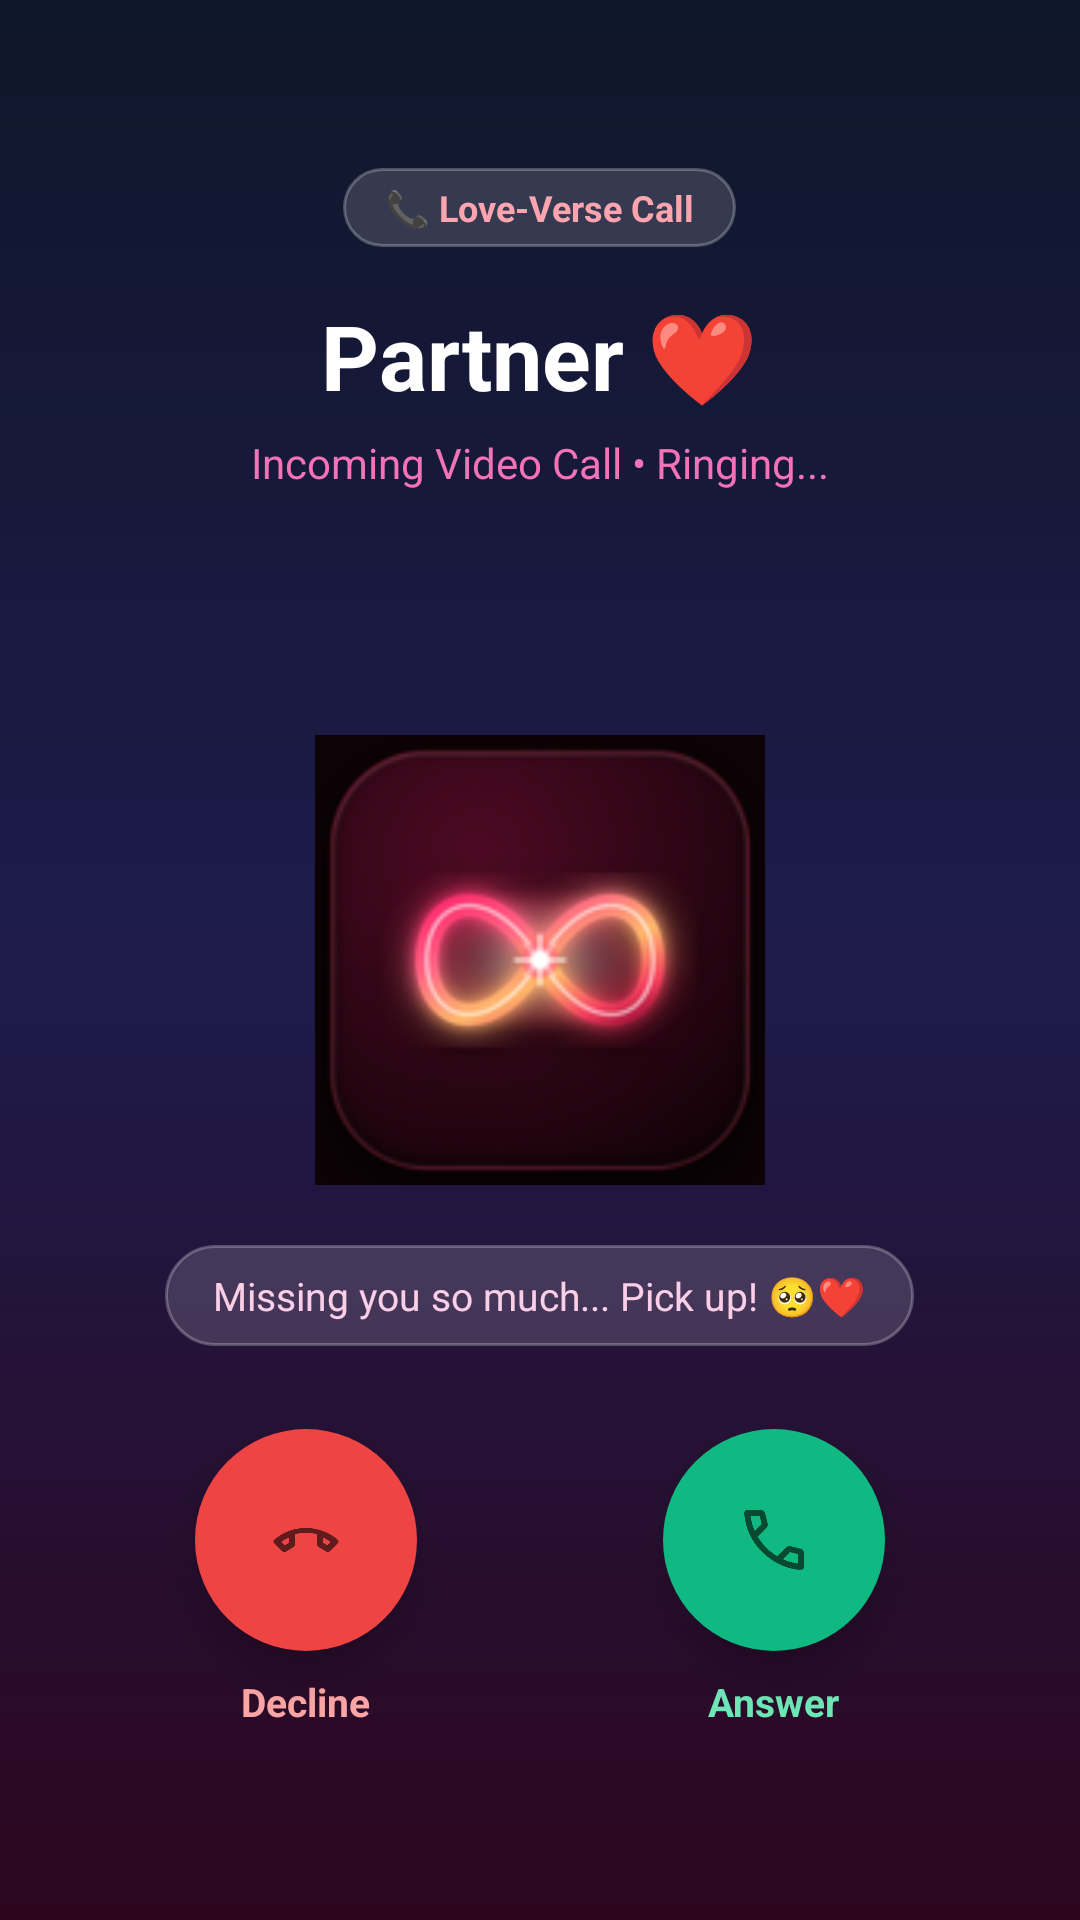

Reconstruct the res/layout file that produces this screen, plus the resources it refers to.
<!-- AndroidManifest.xml: activity theme AppTheme.IncomingCall -->
<!-- res/layout/activity_incoming_call.xml -->
<?xml version="1.0" encoding="utf-8"?>
<RelativeLayout xmlns:android="http://schemas.android.com/apk/res/android"
    android:layout_width="match_parent"
    android:layout_height="match_parent"
    android:background="@drawable/bg_call_gradient"
    android:keepScreenOn="true"
    android:padding="24dp">

    
    <LinearLayout
        android:id="@+id/llTopHeader"
        android:layout_width="match_parent"
        android:layout_height="wrap_content"
        android:layout_alignParentTop="true"
        android:layout_marginTop="32dp"
        android:gravity="center_horizontal"
        android:orientation="vertical">

        <TextView
            android:id="@+id/tvCallBadge"
            android:layout_width="wrap_content"
            android:layout_height="wrap_content"
            android:background="@drawable/bg_call_pill"
            android:paddingHorizontal="14dp"
            android:paddingVertical="5dp"
            android:text="📞 Love-Verse Call"
            android:textColor="#FDA4AF"
            android:textSize="12sp"
            android:textStyle="bold" />

        <TextView
            android:id="@+id/tvCallerName"
            android:layout_width="wrap_content"
            android:layout_height="wrap_content"
            android:layout_marginTop="16dp"
            android:ellipsize="end"
            android:maxLines="1"
            android:text="Partner ❤️"
            android:textColor="#FFFFFF"
            android:textSize="30sp"
            android:textStyle="bold" />

        <TextView
            android:id="@+id/tvCallStatus"
            android:layout_width="wrap_content"
            android:layout_height="wrap_content"
            android:layout_marginTop="6dp"
            android:text="Incoming Video Call • Ringing..."
            android:textColor="#F472B6"
            android:textSize="14sp" />
    </LinearLayout>

    
    <RelativeLayout
        android:id="@+id/rlCenterAvatar"
        android:layout_width="wrap_content"
        android:layout_height="wrap_content"
        android:layout_centerInParent="true">

        <ImageView
            android:id="@+id/ivCallerAvatar"
            android:layout_width="150dp"
            android:layout_height="150dp"
            android:layout_centerInParent="true"
            android:contentDescription="Partner Avatar"
            android:scaleType="centerCrop"
            android:src="@mipmap/ic_launcher" />
    </RelativeLayout>

    <TextView
        android:id="@+id/tvLoveNote"
        android:layout_width="wrap_content"
        android:layout_height="wrap_content"
        android:layout_below="@id/rlCenterAvatar"
        android:layout_centerHorizontal="true"
        android:layout_marginTop="20dp"
        android:background="@drawable/bg_call_pill"
        android:paddingHorizontal="16dp"
        android:paddingVertical="8dp"
        android:text="Missing you so much... Pick up! 🥺❤️"
        android:textColor="#FBCFE8"
        android:textSize="13sp" />

    
    <LinearLayout
        android:id="@+id/llCallActions"
        android:layout_width="match_parent"
        android:layout_height="wrap_content"
        android:layout_alignParentBottom="true"
        android:layout_marginBottom="40dp"
        android:gravity="center"
        android:orientation="horizontal"
        android:weightSum="2">

        
        <LinearLayout
            android:layout_width="0dp"
            android:layout_height="wrap_content"
            android:layout_weight="1"
            android:gravity="center"
            android:orientation="vertical">

            <ImageButton
                android:id="@+id/btnDecline"
                android:layout_width="74dp"
                android:layout_height="74dp"
                android:background="@drawable/btn_decline_circle"
                android:contentDescription="Decline Call"
                android:elevation="8dp"
                android:scaleType="centerInside"
                android:src="@drawable/ic_call_decline" />

            <TextView
                android:layout_width="wrap_content"
                android:layout_height="wrap_content"
                android:layout_marginTop="8dp"
                android:text="Decline"
                android:textColor="#FCA5A5"
                android:textSize="13sp"
                android:textStyle="bold" />
        </LinearLayout>

        
        <LinearLayout
            android:layout_width="0dp"
            android:layout_height="wrap_content"
            android:layout_weight="1"
            android:gravity="center"
            android:orientation="vertical">

            <ImageButton
                android:id="@+id/btnAnswer"
                android:layout_width="74dp"
                android:layout_height="74dp"
                android:background="@drawable/btn_accept_circle"
                android:contentDescription="Answer Call"
                android:elevation="8dp"
                android:scaleType="centerInside"
                android:src="@drawable/ic_call_answer" />

            <TextView
                android:layout_width="wrap_content"
                android:layout_height="wrap_content"
                android:layout_marginTop="8dp"
                android:text="Answer"
                android:textColor="#6EE7B7"
                android:textSize="13sp"
                android:textStyle="bold" />
        </LinearLayout>
    </LinearLayout>

</RelativeLayout>
<!-- resources referenced by this layout -->
<resources>
  <!-- drawable bg_call_gradient (drawable) -->
  <?xml version="1.0" encoding="utf-8"?>
  <shape xmlns:android="http://schemas.android.com/apk/res/android"
      android:shape="rectangle">
      <gradient
          android:startColor="#0F172A"
          android:centerColor="#1E1B4B"
          android:endColor="#2D061E"
          android:angle="270" />
  </shape>
  <!-- drawable bg_call_pill (drawable) -->
  <?xml version="1.0" encoding="utf-8"?>
  <shape xmlns:android="http://schemas.android.com/apk/res/android"
      android:shape="rectangle">
      <corners android:radius="30dp" />
      <solid android:color="#26FFFFFF" />
      <stroke android:width="1dp" android:color="#40FFFFFF" />
  </shape>
  <!-- drawable btn_accept_circle (drawable) -->
  <?xml version="1.0" encoding="utf-8"?>
  <ripple xmlns:android="http://schemas.android.com/apk/res/android"
      android:color="#80FFFFFF">
      <item>
          <shape android:shape="oval">
              <solid android:color="#10B981" />
              <size android:width="72dp" android:height="72dp" />
          </shape>
      </item>
  </ripple>
  <!-- drawable btn_decline_circle (drawable) -->
  <?xml version="1.0" encoding="utf-8"?>
  <ripple xmlns:android="http://schemas.android.com/apk/res/android"
      android:color="#80FFFFFF">
      <item>
          <shape android:shape="oval">
              <solid android:color="#EF4444" />
              <size android:width="72dp" android:height="72dp" />
          </shape>
      </item>
  </ripple>
  <!-- drawable ic_call_answer (drawable) -->
  <?xml version="1.0" encoding="utf-8"?>
  <vector xmlns:android="http://schemas.android.com/apk/res/android"
      android:width="36dp"
      android:height="36dp"
      android:viewportWidth="24"
      android:viewportHeight="24">
      <path
          android:fillColor="#FFFFFFFF"
          android:pathData="M20.01,15.38c-1.23,0 -2.42,-0.2 -3.53,-0.56a0.977,0.977 0,0 0,-1.01 0.24l-1.57,1.97c-2.83,-1.35 -5.48,-3.9 -6.89,-6.83l1.95,-1.66c0.27,-0.28 0.35,-0.67 0.24,-1.02 -0.37,-1.11 -0.56,-2.3 -0.56,-3.53 0,-0.54 -0.45,-0.99 -0.99,-0.99H4.19C3.65,3 3,3.24 3,3.99 3,13.28 10.73,21 20.01,21c0.71,0 0.99,-0.63 0.99,-1.18v-3.45c0,-0.54 -0.45,-0.99 -0.99,-0.99z"/>
  </vector>
  <!-- drawable ic_call_decline (drawable) -->
  <?xml version="1.0" encoding="utf-8"?>
  <vector xmlns:android="http://schemas.android.com/apk/res/android"
      android:width="36dp"
      android:height="36dp"
      android:viewportWidth="24"
      android:viewportHeight="24">
      <path
          android:fillColor="#FFFFFFFF"
          android:pathData="M12,9c-1.6,0 -3.15,0.25 -4.6,0.72v3.1c0,0.39 -0.23,0.74 -0.56,0.9 -0.98,0.49 -1.87,1.12 -2.66,1.85 -0.18,0.18 -0.43,0.28 -0.7,0.28 -0.28,0 -0.53,-0.11 -0.71,-0.29L0.29,13.08c-0.18,-0.17 -0.29,-0.42 -0.29,-0.7 0,-0.28 0.11,-0.53 0.29,-0.71C3.34,8.78 7.46,7 12,7s8.66,1.78 11.71,4.67c0.18,0.18 0.29,0.43 0.29,0.71 0,0.28 -0.11,0.53 -0.29,0.71l-2.48,2.48c-0.18,0.18 -0.43,0.29 -0.71,0.29 -0.27,0 -0.52,-0.1 -0.7,-0.28 -0.79,-0.74 -1.69,-1.36 -2.67,-1.85 -0.33,-0.16 -0.56,-0.5 -0.56,-0.9v-3.1C15.15,9.25 13.6,9 12,9z"/>
  </vector>
  <!-- mipmap ic_launcher: png bitmap (mipmap-hdpi, 3786 bytes) -->
  <style name="AppTheme.IncomingCall" parent="Theme.AppCompat.DayNight.NoActionBar">
          <item name="windowActionBar">false</item>
          <item name="windowNoTitle">true</item>
          <item name="android:windowBackground">@drawable/bg_call_gradient</item>
      </style>
</resources>
